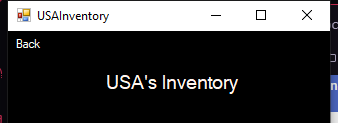
Task: Robotic Enterprise Framework - Enters data into our application for manual input.
Workflow: InputDataRowValues

Step 1: Attach Window Inventory on '*Inventory' (datainputsrpatraining.exe)

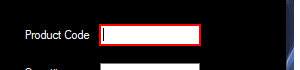
Step 2: type [in_ProductCode] into '*ProductCode_TB' (datainputsrpatraining.exe)

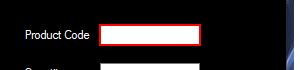
Step 3: get-text from '*ProductCode_TB' (datainputsrpatraining.exe)

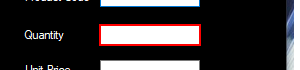
Step 4: type [in_Quantity] into '*Quantity_TB' (datainputsrpatraining.exe)

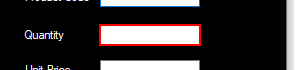
Step 5: get-text from '*Quantity_TB' (datainputsrpatraining.exe)

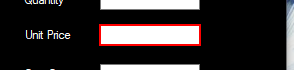
Step 6: type [in_UnitPrice] into '*UnitPrice_TB' (datainputsrpatraining.exe)

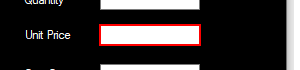
Step 7: get-text from '*UnitPrice_TB' (datainputsrpatraining.exe)

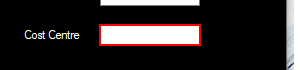
Step 8: type [in_CostCentre] into '*CostCentre_TB' (datainputsrpatraining.exe)

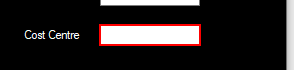
Step 9: get-text from '*CostCentre_TB' (datainputsrpatraining.exe)
